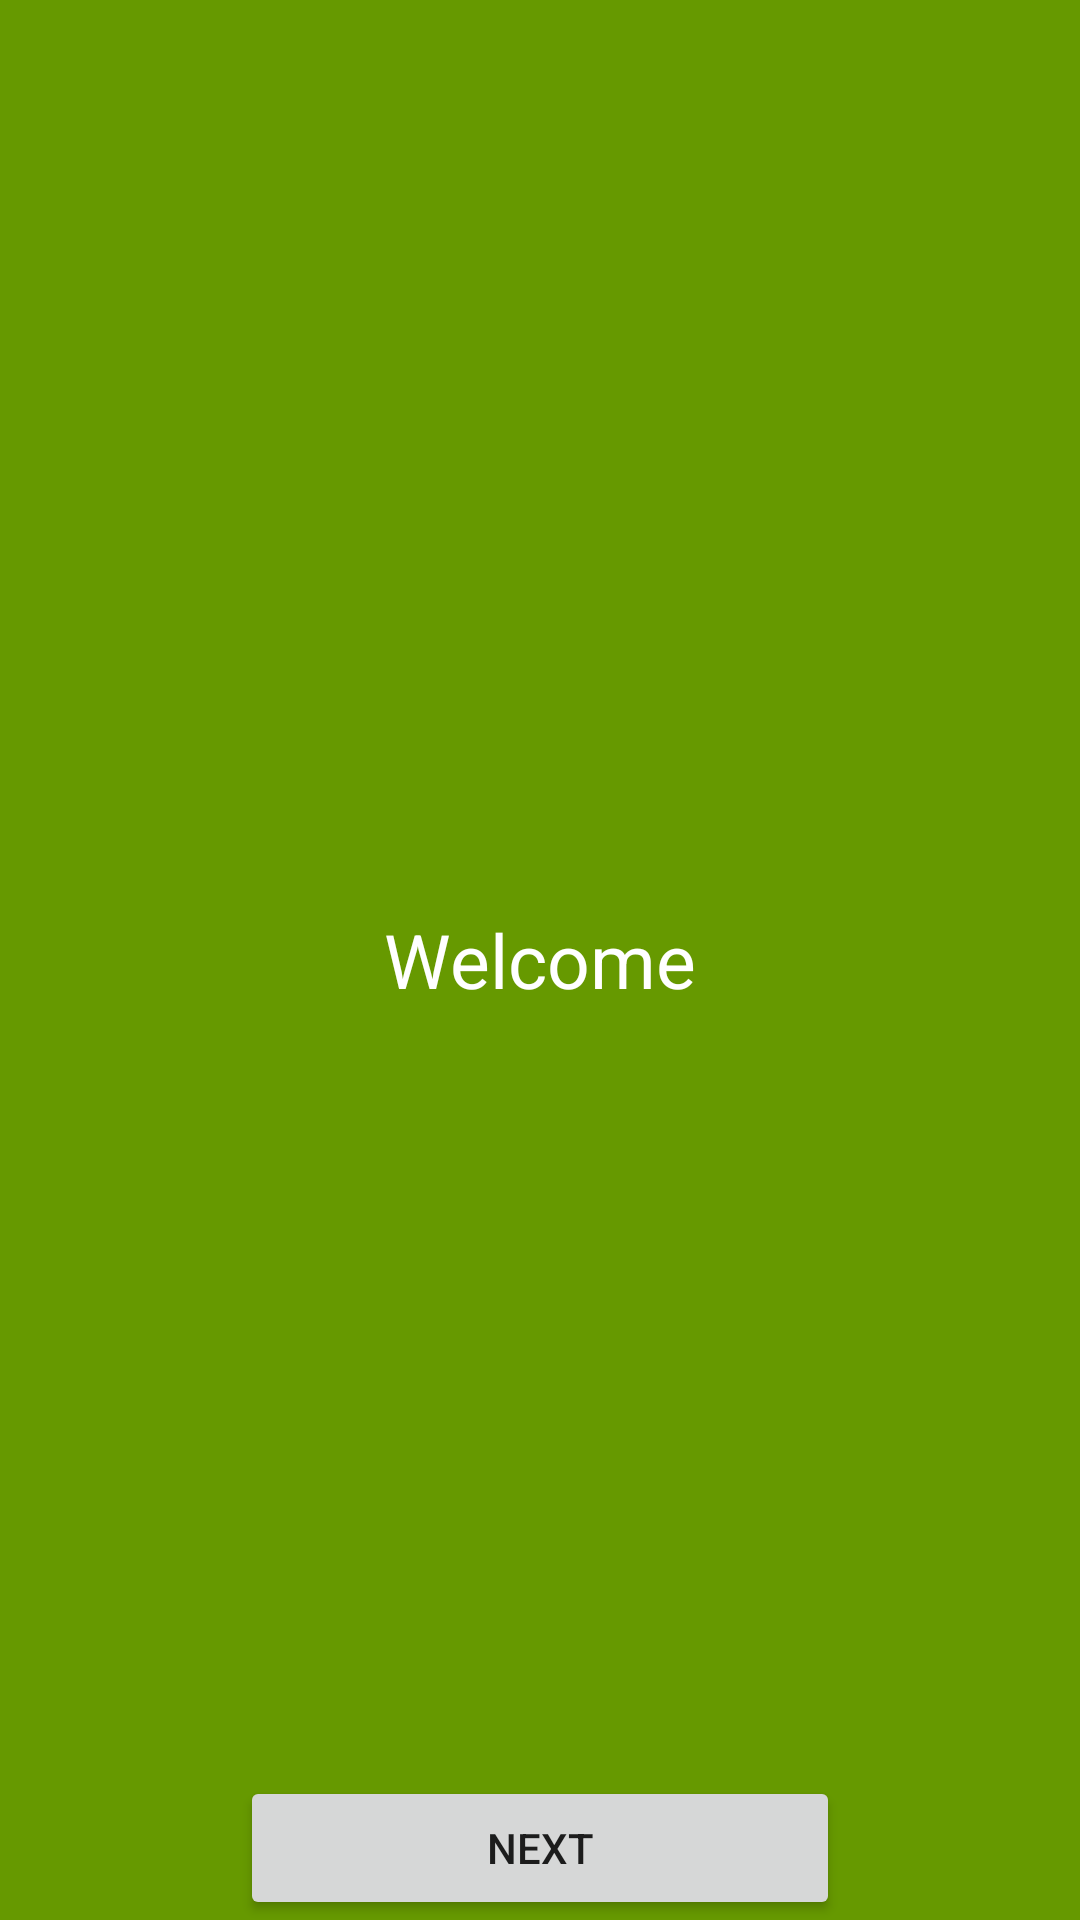

Reconstruct the res/layout file that produces this screen, plus the resources it refers to.
<!-- AndroidManifest.xml: application theme Theme.LoginPlatform -->
<!-- res/layout/activity_main.xml -->
<?xml version="1.0" encoding="utf-8"?>
<RelativeLayout xmlns:android="http://schemas.android.com/apk/res/android"
    xmlns:app="http://schemas.android.com/apk/res-auto"
    xmlns:tools="http://schemas.android.com/tools"
    android:layout_width="match_parent"
    android:orientation="vertical"
    android:layout_centerInParent="true"
    android:background="@android:color/holo_green_dark"
    android:layout_height="match_parent"
    tools:context=".MainActivity">

    <TextView
        android:id="@+id/landing"
        android:layout_width="wrap_content"
        android:text="Welcome"
        android:layout_centerInParent="true"
        android:textSize="25sp"
        android:textColor="@android:color/white"
        android:layout_height="wrap_content"/>

    <Button
        android:id="@+id/nextScreen"
        android:layout_width="200dp"
        android:text="@string/next"
        android:layout_marginStart="80dp"
        android:layout_alignParentBottom="true"
        android:layout_height="wrap_content"/>





</RelativeLayout>
<!-- resources referenced by this layout -->
<resources>
  <string name="next">Next</string>
  <style name="Theme.LoginPlatform" parent="Theme.MaterialComponents.DayNight.DarkActionBar">
          
          <item name="colorPrimary">@color/purple_500</item>
          <item name="colorPrimaryVariant">@color/purple_700</item>
          <item name="colorOnPrimary">@color/white</item>
          
          <item name="colorSecondary">@color/teal_200</item>
          <item name="colorSecondaryVariant">@color/teal_700</item>
          <item name="colorOnSecondary">@color/black</item>
          
          <item name="android:statusBarColor" tools:targetApi="l">?attr/colorPrimaryVariant</item>
          
      </style>
  <!-- not gathered from this repository: default colours our renderer supplied (Android Studio template values) -->
  <color name="purple_500">#FF6200EE</color>
  <color name="purple_700">#FF3700B3</color>
  <color name="teal_200">#FF03DAC5</color>
  <color name="teal_700">#FF018786</color>
  <color name="black">#FF000000</color>
  <color name="white">#FFFFFFFF</color>
</resources>
